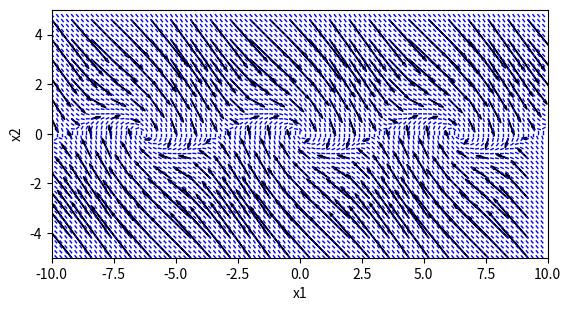

Write Python code to recreate this figure.
# %% Mechatronik -- Uebung 3
# Analysis und Zustandsraumdarstellung
# [redacted]
#
# Adressierung der Frage, wie man sich die Linearisierung bzw.
# die Jacobi-Matrix graphisch vorstellen kann.
#


# %% Packages

import matplotlib.pyplot as plt
import numpy as np

# %% Vektorfeld berechnen

def vektorfeld(x):
    x1, x2 = x
    x1_punkt = x2
    x2_punkt = -np.sin(x1) - 1.2*x2
    return np.array([x1_punkt, x2_punkt])

X1 = np.arange(-10,10,0.2)
X2 = np.arange(-5,5,0.2)
X1, X2 = np.meshgrid(X1, X2)

X1_punkt = np.zeros_like(X1)
X2_punkt = np.zeros_like(X2)

n_rows, n_cols = X1.shape

for rr in range(n_rows):
    for cc in range(n_cols):
        x = np.array(np.array([X1[rr,cc], X2[rr,cc]]))
        x_punkt = vektorfeld(x)
        X1_punkt[rr,cc] = x_punkt[0]
        X2_punkt[rr,cc] = x_punkt[1]
    
# %% Vektorfeld plotten

pfeil_skalierung = 0.3
linien_skalierung = 0.1

fig = plt.figure(1)
plt.clf()

ax = fig.add_subplot(1,1,1)

for rr in range(n_rows):
    for cc in range(n_cols):
        arrow_start_x1 = X1[rr,cc]
        arrow_start_x2 = X2[rr,cc]
        arrow_dx1 = pfeil_skalierung * X1_punkt[rr,cc]
        arrow_dx2 = pfeil_skalierung * X2_punkt[rr,cc]
        
        if np.mod(rr, 4) == 0 and np.mod(cc, 4) == 0:
            ax.arrow(arrow_start_x1, arrow_start_x2, arrow_dx1, arrow_dx2,
                     head_width = 0.10, head_length = 0.2,
                     color = [0,0,0],
                     width = 0.02)
        
        arrow_length = np.hypot(arrow_dx1, arrow_dx2)
        arrow_dx1 *= linien_skalierung / arrow_length
        arrow_dx2 *= linien_skalierung / arrow_length
        ax.plot([arrow_start_x1, arrow_start_x1+arrow_dx1],
                [arrow_start_x2, arrow_start_x2+arrow_dx2],
                color = [0.0, 0.0, 1.0],
                linewidth = 1.0)

ax.set_aspect('equal', 'box')
ax.set_xlabel('x1')
ax.set_ylabel('x2')
ax.set_xlim((-10,10))
ax.set_ylim((-5,5))

plt.show()



